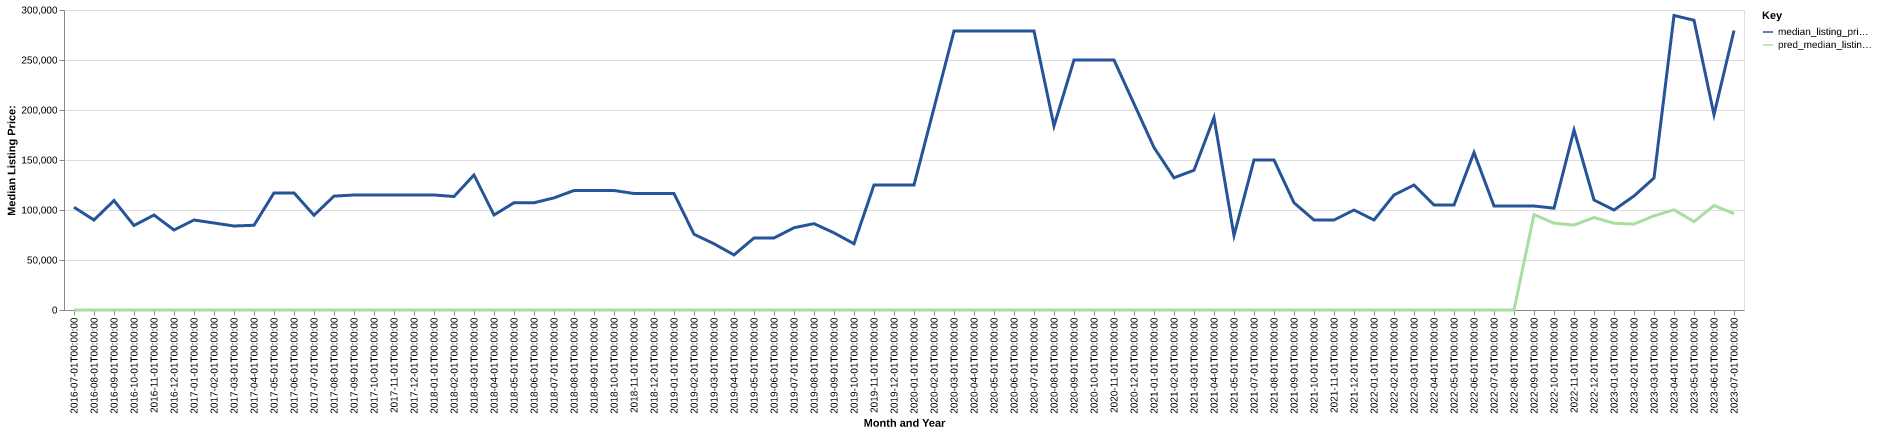

The data file committed next to this chart (first rows):
date, time_idx, median_listing_price, thirty_year_interest_rate_five, month, county_name, active_listing_count, median_days_on_market, pred_median_listing_price, month_year
2016-07-01, 0, 102750, 3.72, 7, stanton, ks, 4.0, 167.0, 0, Jul-2016
2016-08-01, 1, 90000, 3.73, 8, stanton, ks, 6.0, 162.0, 0, Aug-2016
2016-09-01, 2, 109450, 3.66, 9, stanton, ks, 6.0, 151.0, 0, Sep-2016
2016-10-01, 3, 84500, 3.64, 10, stanton, ks, 6.0, 165.0, 0, Oct-2016
2016-11-01, 4, 95000, 3.66, 11, stanton, ks, 7.0, 56.0, 0, Nov-2016
2016-12-01, 5, 80000, 3.48, 12, stanton, ks, 8.0, 80.0, 0, Dec-2016
2017-01-01, 6, 90000, 3.45, 1, stanton, ks, 8.0, 119.0, 0, Jan-2017
2017-02-01, 7, 87000, 3.5, 2, stanton, ks, 8.0, 136.0, 0, Feb-2017
2017-03-01, 8, 84000, 3.52, 3, stanton, ks, 6.0, 92.0, 0, Mar-2017
2017-04-01, 9, 84750, 4.03, 4, stanton, ks, 3.0, 45.0, 0, Apr-2017
2017-05-01, 10, 117125, 4.32, 5, stanton, ks, 4.0, 63.0, 0, May-2017
2017-06-01, 11, 117125, 4.2, 6, stanton, ks, 4.0, 69.0, 0, Jun-2017
2017-07-01, 12, 94750, 4.19, 7, stanton, ks, 4.0, 97.0, 0, Jul-2017
2017-08-01, 13, 113875, 4.3, 8, stanton, ks, 4.0, 114.0, 0, Aug-2017
2017-09-01, 14, 115000, 4.1, 9, stanton, ks, 3.0, 192.0, 0, Sep-2017
2017-10-01, 15, 115000, 4.05, 10, stanton, ks, 3.0, 182.0, 0, Oct-2017
2017-11-01, 16, 115000, 3.94, 11, stanton, ks, 4.0, 100.0, 0, Nov-2017
2017-12-01, 17, 115000, 4.03, 12, stanton, ks, 3.0, 172.0, 0, Dec-2017
2018-01-01, 18, 115000, 3.93, 1, stanton, ks, 3.0, 196.0, 0, Jan-2018
2018-02-01, 19, 113500, 3.83, 2, stanton, ks, 3.0, 224.0, 0, Feb-2018
2018-03-01, 20, 135000, 3.94, 3, stanton, ks, 2.0, 137.0, 0, Mar-2018
2018-04-01, 21, 95000, 3.95, 4, stanton, ks, 1.0, 26.0, 0, Apr-2018
2018-05-01, 22, 107250, 3.99, 5, stanton, ks, 2.0, 35.0, 0, May-2018
2018-06-01, 23, 107250, 4.15, 6, stanton, ks, 2.0, 66.0, 0, Jun-2018
2018-07-01, 24, 112125, 4.4, 7, stanton, ks, 1.0, 85.0, 0, Jul-2018
2018-08-01, 25, 119500, 4.46, 8, stanton, ks, 1.0, 107.0, 0, Aug-2018
2018-09-01, 26, 119500, 4.58, 9, stanton, ks, 1.0, 138.0, 0, Sep-2018
2018-10-01, 27, 119500, 4.66, 10, stanton, ks, 1.0, 170.0, 0, Oct-2018
2018-11-01, 28, 116500, 4.62, 11, stanton, ks, 1.0, 198.0, 0, Nov-2018
2018-12-01, 29, 116500, 4.54, 12, stanton, ks, 1.0, 229.0, 0, Dec-2018
2019-01-01, 30, 116500, 4.6, 1, stanton, ks, 1.0, 254.0, 0, Jan-2019
2019-02-01, 31, 75750, 4.72, 2, stanton, ks, 2.0, 173.0, 0, Feb-2019
2019-03-01, 32, 66214, 4.9, 3, stanton, ks, 3.0, 142.0, 0, Mar-2019
2019-04-01, 33, 55089, 4.94, 4, stanton, ks, 4.0, 91.0, 0, Apr-2019
2019-05-01, 34, 72000, 4.75, 5, stanton, ks, 7.0, 58.0, 0, May-2019
2019-06-01, 35, 72000, 4.51, 6, stanton, ks, 7.0, 68.0, 0, Jun-2019
2019-07-01, 36, 82250, 4.41, 7, stanton, ks, 4.0, 88.0, 0, Jul-2019
2019-08-01, 37, 86364, 4.41, 8, stanton, ks, 3.0, 108.0, 0, Aug-2019
2019-09-01, 38, 77159, 4.2, 9, stanton, ks, 3.0, 135.0, 0, Sep-2019
2019-10-01, 39, 66250, 4.14, 10, stanton, ks, 2.0, 157.0, 0, Oct-2019
2019-11-01, 40, 125000, 3.84, 11, stanton, ks, 2.0, 173.0, 0, Nov-2019
2019-12-01, 41, 125000, 3.81, 12, stanton, ks, 3.0, 213.0, 0, Dec-2019
2020-01-01, 42, 125000, 3.75, 1, stanton, ks, 3.0, 238.0, 0, Jan-2020
2020-02-01, 43, 202000, 3.73, 2, stanton, ks, 2.0, 178.0, 0, Feb-2020
2020-03-01, 44, 279000, 3.78, 3, stanton, ks, 1.0, 105.0, 0, Mar-2020
2020-04-01, 45, 279000, 3.75, 4, stanton, ks, 1.0, 133.0, 0, Apr-2020
2020-05-01, 46, 279000, 3.74, 5, stanton, ks, 1.0, 164.0, 0, May-2020
2020-06-01, 47, 279000, 3.72, 6, stanton, ks, 2.0, 189.0, 0, Jun-2020
2020-07-01, 48, 279000, 3.49, 7, stanton, ks, 2.0, 224.0, 0, Jul-2020
2020-08-01, 49, 184000, 3.65, 8, stanton, ks, 2.0, 137.0, 0, Aug-2020
2020-09-01, 50, 250000, 3.33, 9, stanton, ks, 1.0, 280.0, 0, Sep-2020
2020-10-01, 51, 250000, 3.28, 10, stanton, ks, 1.0, 318.0, 0, Oct-2020
2020-11-01, 52, 250000, 3.21, 11, stanton, ks, 1.0, 350.0, 0, Nov-2020
2020-12-01, 53, 206250, 3.07, 12, stanton, ks, 2.0, 42.0, 0, Dec-2020
2021-01-01, 54, 162500, 2.99, 1, stanton, ks, 2.0, 66.0, 0, Jan-2021
2021-02-01, 55, 132250, 2.93, 2, stanton, ks, 3.0, 71.0, 0, Feb-2021
2021-03-01, 56, 139750, 2.88, 3, stanton, ks, 4.0, 30.0, 0, Mar-2021
2021-04-01, 57, 192500, 2.84, 4, stanton, ks, 2.0, 50.0, 0, Apr-2021
2021-05-01, 58, 74500, 2.71, 5, stanton, ks, 1.0, 126.0, 0, May-2021
2021-07-01, 60, 150000, 2.97, 7, stanton, ks, 2.0, 17.0, 0, Jul-2021
... 24 more rows
